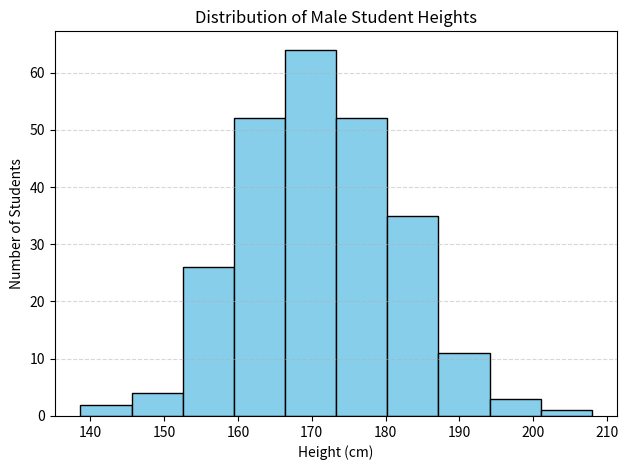

Python code for this plot:
import matplotlib.pyplot as plt
import numpy as np

# Generate 250 students' heights
heights = np.random.normal(170, 10, 250)

# Create Histogram
plt.hist(heights, bins=10, color='skyblue', edgecolor='black')

plt.title("Distribution of Male Student Heights")
plt.xlabel("Height (cm)")
plt.ylabel("Number of Students")

plt.grid(axis='y', linestyle='--', alpha=0.5)
plt.tight_layout()
plt.show()
